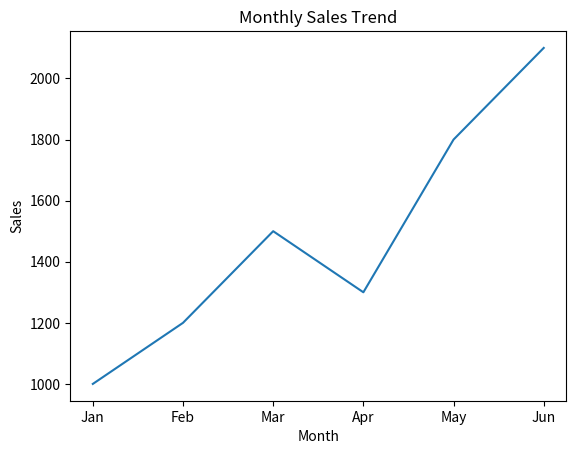
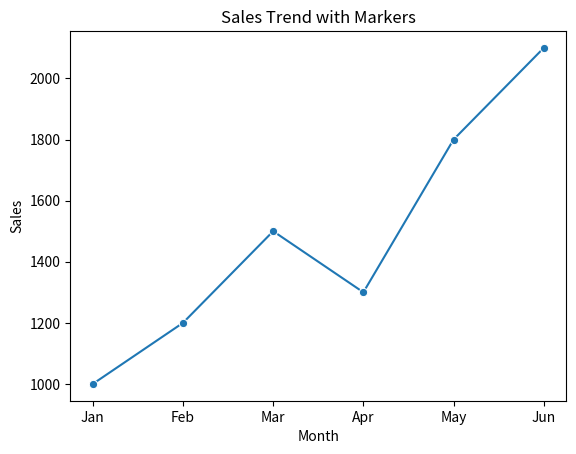
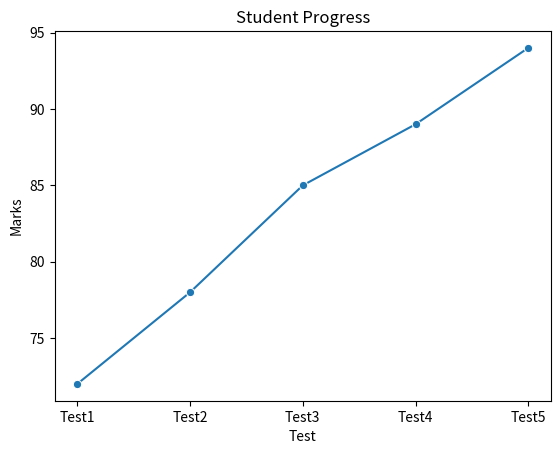
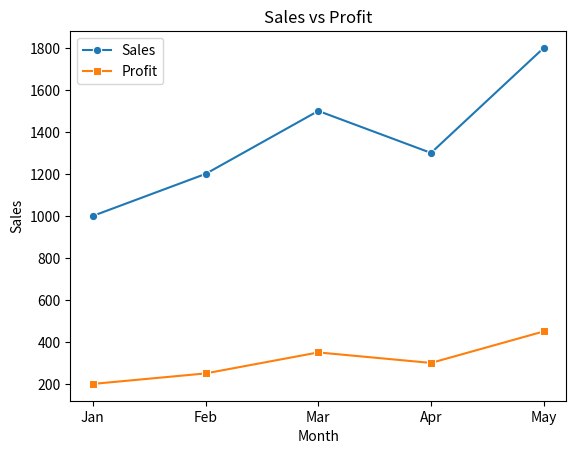
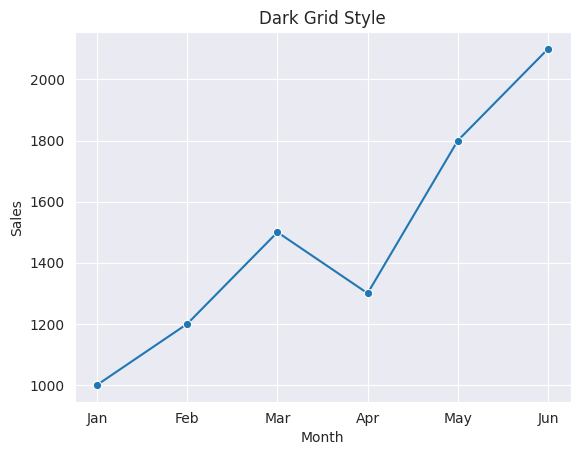
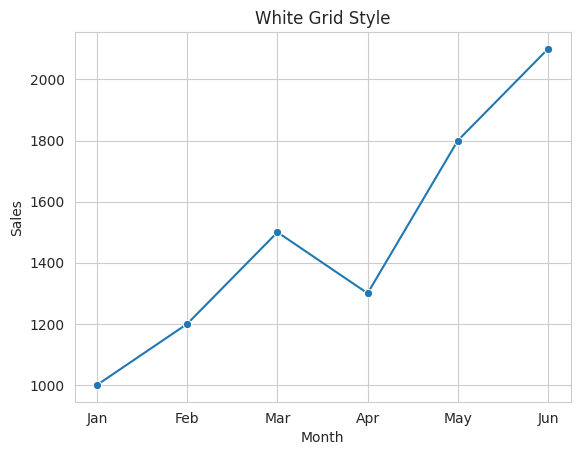
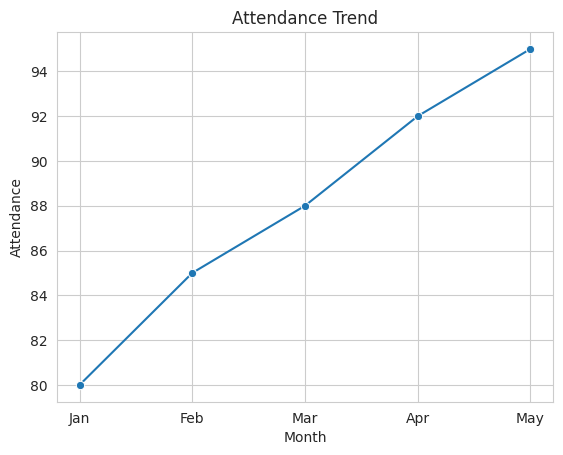
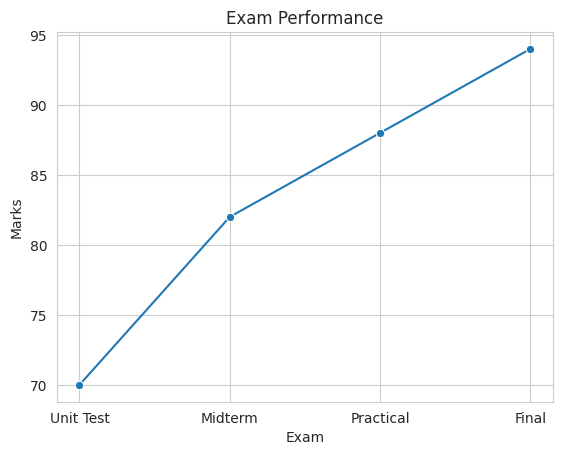
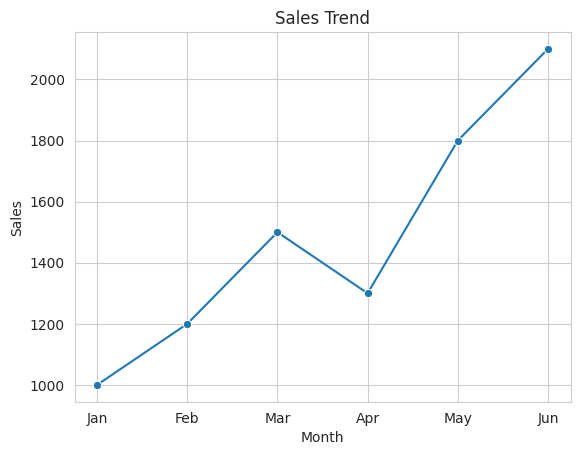

The script that saved these images, in order: (Note: this script raises an exception after producing the figures.)
# ======================================
# Day 072: Seaborn Line Plots
# Author: Saloni Tiwari
# Repository: python-complete-learning-path
# Description:
# Creating Professional Line Plots
# using Seaborn
# ======================================

print("=" * 50)
print("DAY 072 - SEABORN LINE PLOTS")
print("=" * 50)

# ======================================
# IMPORT LIBRARIES
# ======================================

import seaborn as sns
import matplotlib.pyplot as plt
import pandas as pd

# ======================================
# PROFESSIONAL NOTES
# ======================================

"""
What is a Line Plot?

A Line Plot is used to visualize
trends and changes over time.

Applications:

1. Sales Trends
2. Stock Prices
3. Student Progress
4. Population Growth
5. Machine Learning Analysis

Seaborn Function:

sns.lineplot()

Advantages:

1. Attractive Visuals
2. Statistical Confidence
3. Easy Integration with Pandas
4. Less Code
"""

# ======================================
# SAMPLE DATASET
# ======================================

sales_data = pd.DataFrame(
    {
        "Month": [
            "Jan",
            "Feb",
            "Mar",
            "Apr",
            "May",
            "Jun"
        ],
        "Sales": [
            1000,
            1200,
            1500,
            1300,
            1800,
            2100
        ]
    }
)

print("\nSALES DATASET")
print(sales_data)

# ======================================
# 1. BASIC LINE PLOT
# ======================================

print("\n1. BASIC LINE PLOT")

sns.lineplot(
    data=sales_data,
    x="Month",
    y="Sales"
)

plt.title(
    "Monthly Sales Trend"
)

plt.show()

# ======================================
# 2. LINE PLOT WITH MARKERS
# ======================================

print("\n2. LINE PLOT WITH MARKERS")

sns.lineplot(
    data=sales_data,
    x="Month",
    y="Sales",
    marker="o"
)

plt.title(
    "Sales Trend with Markers"
)

plt.show()

# ======================================
# 3. STUDENT PERFORMANCE
# ======================================

print("\n3. STUDENT PERFORMANCE")

student_data = pd.DataFrame(
    {
        "Test": [
            "Test1",
            "Test2",
            "Test3",
            "Test4",
            "Test5"
        ],
        "Marks": [
            72,
            78,
            85,
            89,
            94
        ]
    }
)

print(student_data)

sns.lineplot(
    data=student_data,
    x="Test",
    y="Marks",
    marker="o"
)

plt.title(
    "Student Progress"
)

plt.show()

# ======================================
# 4. MULTIPLE LINE PLOTS
# ======================================

print("\n4. MULTIPLE LINE PLOTS")

comparison_data = pd.DataFrame(
    {
        "Month": [
            "Jan",
            "Feb",
            "Mar",
            "Apr",
            "May"
        ],
        "Sales": [
            1000,
            1200,
            1500,
            1300,
            1800
        ],
        "Profit": [
            200,
            250,
            350,
            300,
            450
        ]
    }
)

sns.lineplot(
    data=comparison_data,
    x="Month",
    y="Sales",
    marker="o",
    label="Sales"
)

sns.lineplot(
    data=comparison_data,
    x="Month",
    y="Profit",
    marker="s",
    label="Profit"
)

plt.title(
    "Sales vs Profit"
)

plt.legend()

plt.show()

# ======================================
# 5. CUSTOM STYLE
# ======================================

print("\n5. CUSTOM STYLE")

sns.set_style(
    "darkgrid"
)

sns.lineplot(
    data=sales_data,
    x="Month",
    y="Sales",
    marker="o"
)

plt.title(
    "Dark Grid Style"
)

plt.show()

# ======================================
# 6. DIFFERENT STYLE
# ======================================

print("\n6. WHITEGRID STYLE")

sns.set_style(
    "whitegrid"
)

sns.lineplot(
    data=sales_data,
    x="Month",
    y="Sales",
    marker="o"
)

plt.title(
    "White Grid Style"
)

plt.show()

# ======================================
# 7. ATTENDANCE ANALYSIS
# ======================================

print("\n7. ATTENDANCE ANALYSIS")

attendance_data = pd.DataFrame(
    {
        "Month": [
            "Jan",
            "Feb",
            "Mar",
            "Apr",
            "May"
        ],
        "Attendance": [
            80,
            85,
            88,
            92,
            95
        ]
    }
)

sns.lineplot(
    data=attendance_data,
    x="Month",
    y="Attendance",
    marker="o"
)

plt.title(
    "Attendance Trend"
)

plt.show()

# ======================================
# 8. EXAM PERFORMANCE
# ======================================

print("\n8. EXAM PERFORMANCE")

exam_data = pd.DataFrame(
    {
        "Exam": [
            "Unit Test",
            "Midterm",
            "Practical",
            "Final"
        ],
        "Marks": [
            70,
            82,
            88,
            94
        ]
    }
)

sns.lineplot(
    data=exam_data,
    x="Exam",
    y="Marks",
    marker="o"
)

plt.title(
    "Exam Performance"
)

plt.show()

# ======================================
# 9. SAVE CHART
# ======================================

print("\n9. SAVE CHART")

sns.lineplot(
    data=sales_data,
    x="Month",
    y="Sales",
    marker="o"
)

plt.title(
    "Sales Trend"
)

plt.savefig(
    "seaborn_line_plot.png"
)

plt.close()

print(
    "Chart Saved Successfully"
)

# ======================================
# 10. USER INPUT EXAMPLE
# ======================================

print("\n10. USER INPUT EXAMPLE")

student_name = input(
    "Enter Student Name: "
)

student_marks = int(
    input(
        "Enter Marks: "
    )
)

print(
    f"{student_name} scored {student_marks}"
)

# ======================================
# 11. MINI PROJECT
# ======================================

print("\n11. MINI PROJECT")

progress_data = pd.DataFrame(
    {
        "Week": [
            "W1",
            "W2",
            "W3",
            "W4",
            "W5"
        ],
        "Python": [
            65,
            72,
            80,
            88,
            95
        ]
    }
)

print(progress_data)

sns.lineplot(
    data=progress_data,
    x="Week",
    y="Python",
    marker="o"
)

plt.title(
    "Python Learning Progress"
)

plt.xlabel(
    "Weeks"
)

plt.ylabel(
    "Performance Score"
)

plt.show()

print(
    "Average Score:",
    progress_data["Python"].mean()
)

# ======================================
# EXERCISES
# ======================================

"""
Exercise 1:
Create a line plot
using monthly sales.

Exercise 2:
Add markers.

Exercise 3:
Compare two lines:

- Sales
- Profit

Exercise 4:
Apply different styles.
"""

# ======================================
# INTERVIEW QUESTIONS
# ======================================

"""
Q1. What is sns.lineplot()?

Q2. Why use line plots?

Q3. Difference between
Matplotlib and Seaborn
line plots?

Q4. What is a trend?

Q5. What is the purpose
of markers?
"""

# ======================================
# CHALLENGE PROJECT
# ======================================

"""
Create a Student Progress Tracker.

Columns:

1. Month
2. Study Hours
3. Marks

Create:

1. Line Plot
2. Trend Analysis
3. Performance Report

Identify growth over time.
"""

# ======================================
# END OF FILE
# ======================================

print(
    "\nDay 072 Completed Successfully!"
)
